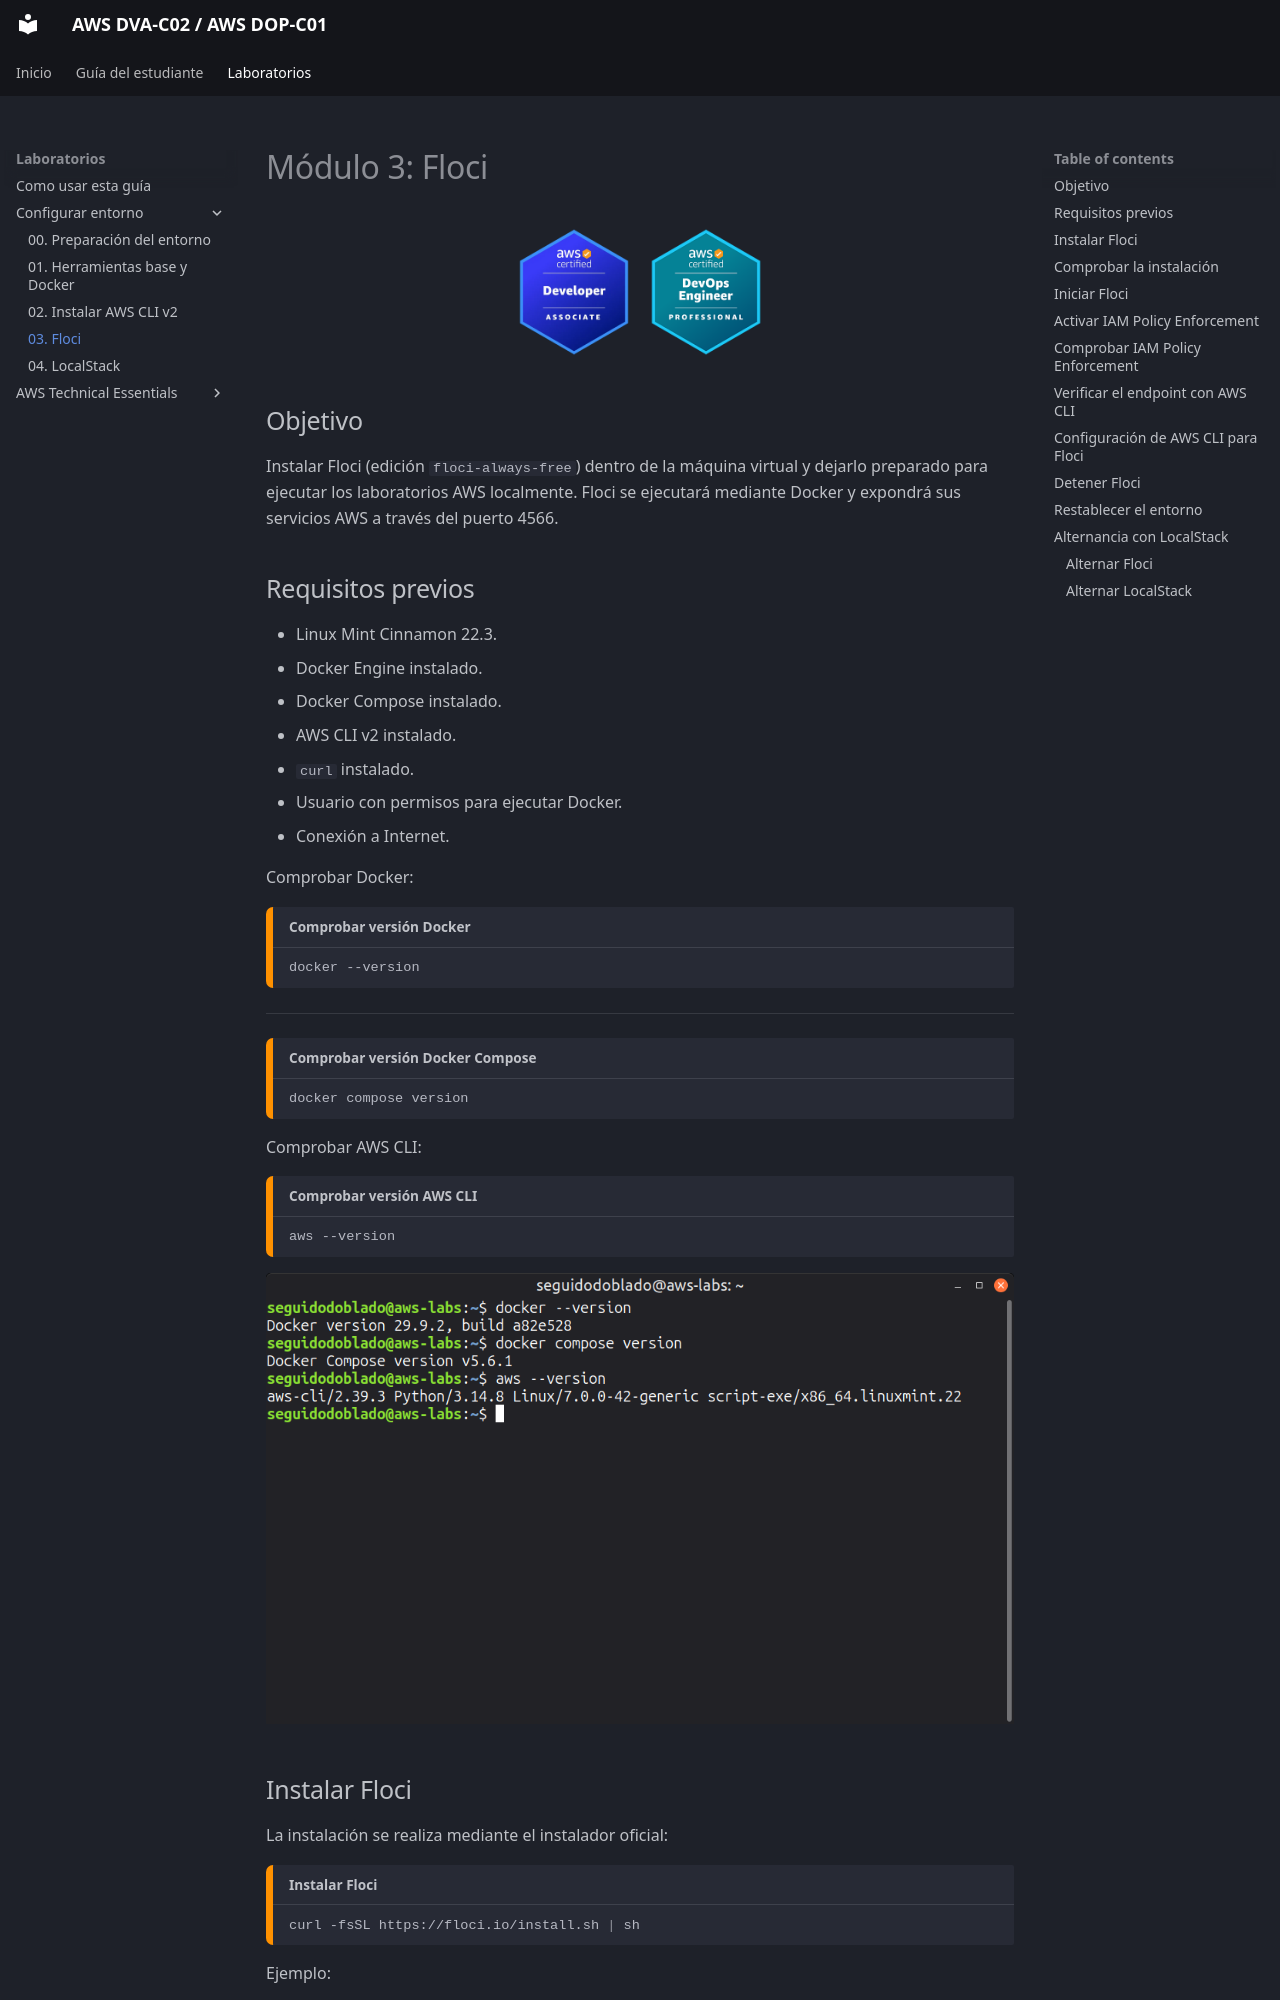

repository: seguidodoblado/AWS-DVA-C02_AWS-DOP-C01 · page: laboratorios/00-configurar-entorno/03-floci/index.html · generator: mkdocs

# Módulo 3: Floci

<!-- markdownlint-disable MD033 -->
<p align="center">
  <img src="../../../assets/AWS%20DVA-C02.png" alt="Logotipo de AWS DVA-C02" width="128">
  <img src="../../../assets/AWS%20DOP-C01.png" alt="Logotipo de AWS DOP-C01" width="128">
</p>
<!-- markdownlint-enable MD033 -->

## Objetivo

Instalar Floci (edición `floci-always-free`) dentro de la máquina virtual y dejarlo preparado para ejecutar los laboratorios AWS localmente.
Floci se ejecutará mediante Docker y expondrá sus servicios AWS a través del puerto 4566.

## Requisitos previos

- Linux Mint Cinnamon 22.3.
- Docker Engine instalado.
- Docker Compose instalado.
- AWS CLI v2 instalado.
- `curl` instalado.
- Usuario con permisos para ejecutar Docker.
- Conexión a Internet.

Comprobar Docker:

```shell title="Comprobar versión Docker"
docker --version
```

---

```shell title="Comprobar versión Docker Compose"
docker compose version
```

Comprobar AWS CLI:

```shell title="Comprobar versión AWS CLI"
aws --version
```

<!-- markdownlint-disable MD033 -->
<!-- cSpell:disable-next-line -->
<img src="../../../assets/versiones-requisitos.png" alt="Versiones de requisitos para Floci" class="zoomable">
<!-- markdownlint-enable MD033 -->
